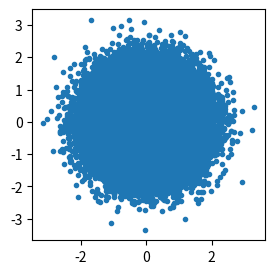

Write Python code to recreate this figure.
#AWGN
import numpy as np
import matplotlib.pyplot as plt

size=100000
real_noise=np.random.randn(size)
#복소수 신호의 절대값 후 제곱 한 다음에 평균내면 그게 파워임. 그냥 이렇게 정의 함.
noise_power=np.mean(np.abs(real_noise)**2)
print(noise_power)
imag_noise=np.random.randn(size)
awgn=(real_noise+imag_noise*1j)/np.sqrt(2)
awgn_power=np.mean(np.abs(awgn)**2)
print(awgn_power)

plt.figure(figsize=(3,3))
plt.plot(awgn.real,awgn.imag,'.')
plt.show()
